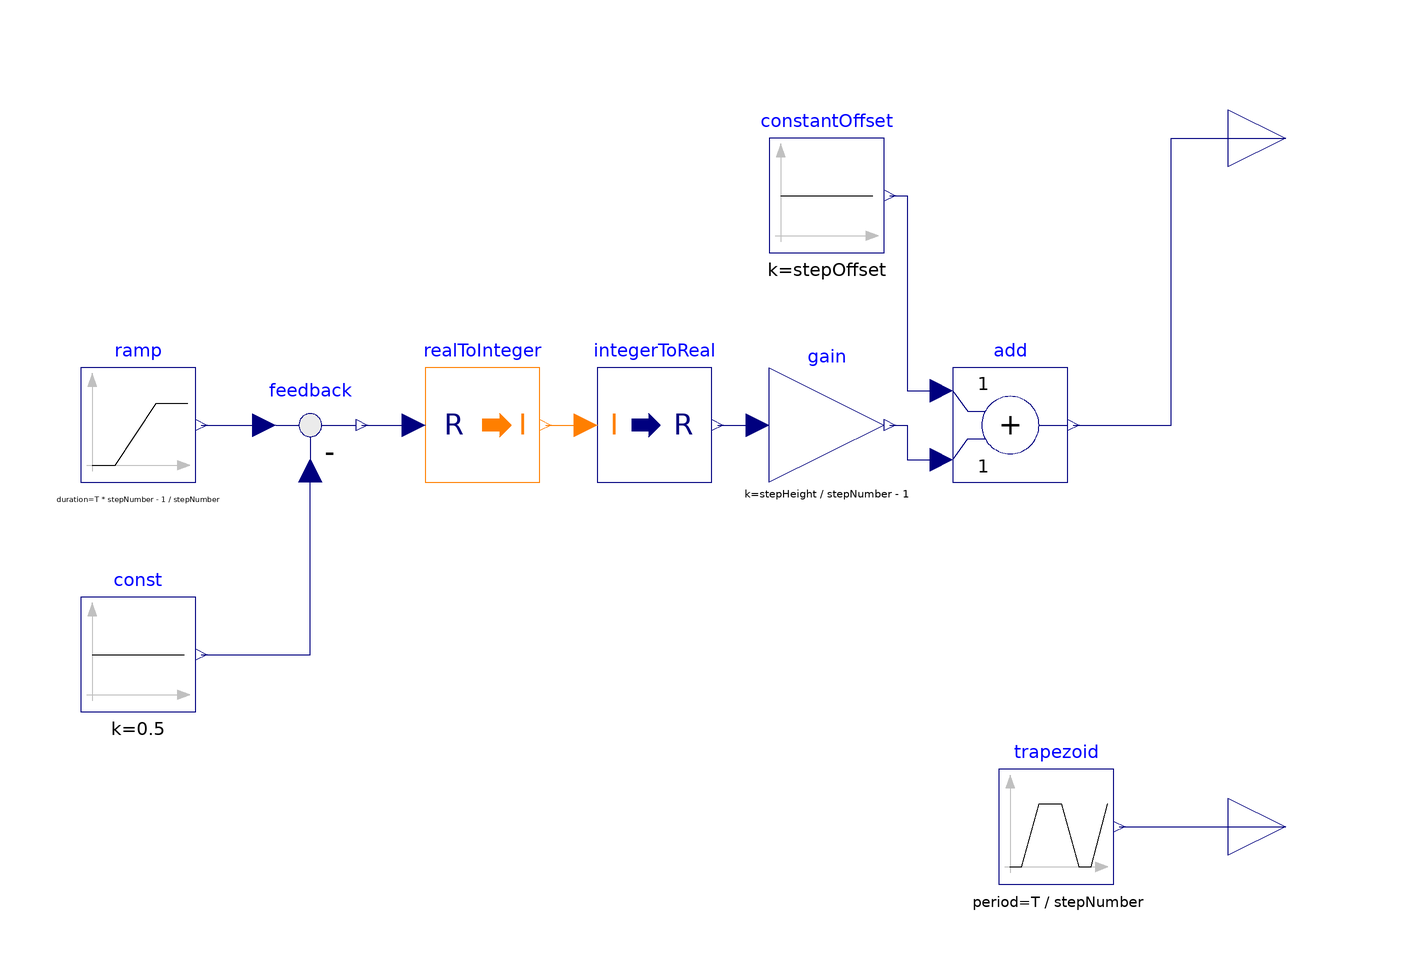

Above is the diagram view of the following Modelica model: its components placed by their Placement annotations and its connect equations drawn as lines.

block TriangleAndStep "Multiple steps and triangles"
        parameter Modelica.SIunits.Time T = 1 "Total time of varying outputs";
        parameter Integer stepNumber = 5 "Number of steps";
        parameter Real stepHeight = 1 "Total step height";
        parameter Real stepOffset = 0 "Offset";
        parameter Modelica.SIunits.Time startTime = 0 "Start time";
        parameter Real triangleHeight = 1 "Height of triangle output";
        parameter Real triangleOffset = 0 "Offset of triangle output";
        Modelica.Blocks.Sources.Ramp ramp(final startTime = startTime, final height = stepNumber - 1, final duration = T * (stepNumber - 1) / stepNumber, final offset = 0) annotation (
          Placement(transformation(extent = {{-100, 0}, {-80, 20}})));
        Modelica.Blocks.Math.RealToInteger realToInteger annotation (
          Placement(transformation(extent = {{-40, 0}, {-20, 20}})));
        Modelica.Blocks.Math.IntegerToReal integerToReal annotation (
          Placement(transformation(extent = {{-10, 0}, {10, 20}})));
        Modelica.Blocks.Math.Feedback feedback annotation (
          Placement(transformation(extent = {{-70, 0}, {-50, 20}})));
        Modelica.Blocks.Sources.Constant const(final k = 0.5) annotation (
          Placement(transformation(extent = {{-100, -40}, {-80, -20}})));
        Modelica.Blocks.Sources.Constant constantOffset(final k = stepOffset) annotation (
          Placement(transformation(extent = {{20, 40}, {40, 60}})));
        Modelica.Blocks.Math.Add add annotation (
          Placement(transformation(extent = {{52, 0}, {72, 20}})));
        Modelica.Blocks.Math.Gain gain(final k = stepHeight / (stepNumber - 1)) annotation (
          Placement(transformation(extent = {{20, 0}, {40, 20}})));
        Modelica.Blocks.Sources.Trapezoid trapezoid(final amplitude = triangleHeight, final rising = T / stepNumber / 2, final width = 0, final falling = T / stepNumber / 2, final period = T / stepNumber, final nperiod = stepNumber, final offset = triangleOffset, final startTime = startTime) annotation (
          Placement(transformation(extent = {{60, -70}, {80, -50}})));
        Modelica.Blocks.Interfaces.RealOutput step annotation (
          Placement(transformation(extent = {{100, 50}, {120, 70}})));
        Modelica.Blocks.Interfaces.RealOutput triangle annotation (
          Placement(transformation(extent = {{100, -70}, {120, -50}})));
      equation
        connect(realToInteger.y, integerToReal.u) annotation (
          Line(points = {{-19, 10}, {-12, 10}}, color = {255, 127, 0}));
        connect(ramp.y, feedback.u1) annotation (
          Line(points = {{-79, 10}, {-68, 10}}, color = {0, 0, 127}));
        connect(feedback.y, realToInteger.u) annotation (
          Line(points = {{-51, 10}, {-42, 10}}, color = {0, 0, 127}));
        connect(const.y, feedback.u2) annotation (
          Line(points = {{-79, -30}, {-60, -30}, {-60, 2}}, color = {0, 0, 127}));
        connect(integerToReal.y, gain.u) annotation (
          Line(points = {{11, 10}, {18, 10}}, color = {0, 0, 127}));
        connect(constantOffset.y, add.u1) annotation (
          Line(points = {{41, 50}, {44, 50}, {44, 16}, {50, 16}}, color = {0, 0, 127}));
        connect(gain.y, add.u2) annotation (
          Line(points = {{41, 10}, {44, 10}, {44, 4}, {50, 4}}, color = {0, 0, 127}));
        connect(add.y, step) annotation (
          Line(points = {{73, 10}, {90, 10}, {90, 60}, {110, 60}}, color = {0, 0, 127}));
        connect(trapezoid.y, triangle) annotation (
          Line(points = {{81, -60}, {110, -60}}, color = {0, 0, 127}));
        annotation (
          Icon(coordinateSystem(preserveAspectRatio = false), graphics = {Rectangle(lineColor = {0, 0, 255}, fillColor = {255, 255, 255}, fillPattern = FillPattern.Solid, extent = {{-100, 100}, {100, -100}}), Line(points = {{-60, 40}, {-20, 40}, {-20, 60}, {20, 60}, {20, 80}, {60, 80}}, color = {0, 0, 255}), Line(points = {{-58, -80}, {-40, -40}, {-20, -80}, {0, -40}, {20, -80}, {40, -40}, {60, -80}}, color = {0, 0, 255}), Text(origin = {1, 130}, lineColor = {0, 0, 255}, extent = {{-149, -20}, {149, 20}}, textString = "%name")}),
          Documentation(info = "<html>
<p>The step output starts from <code>stepOffset</code> and increases to <code>stepOffset + stepHeight</code> in <code>stepNumber</code>steps. The total duration of all step changes is equal to <code>T</code>. </p>
<p>During each step the <code>triangle</code> output is increased from
<code>triangleOffset</code> to <code>triangleOffset + triangleHeight</code>
and back to <code>triangleOffset</code>.</p>
<p>This way a variable sweep (<code>triangleOffset</code>) can be performed for different
stepwise changed variables (<code>step</code>).
</html>"));
      end TriangleAndStep;